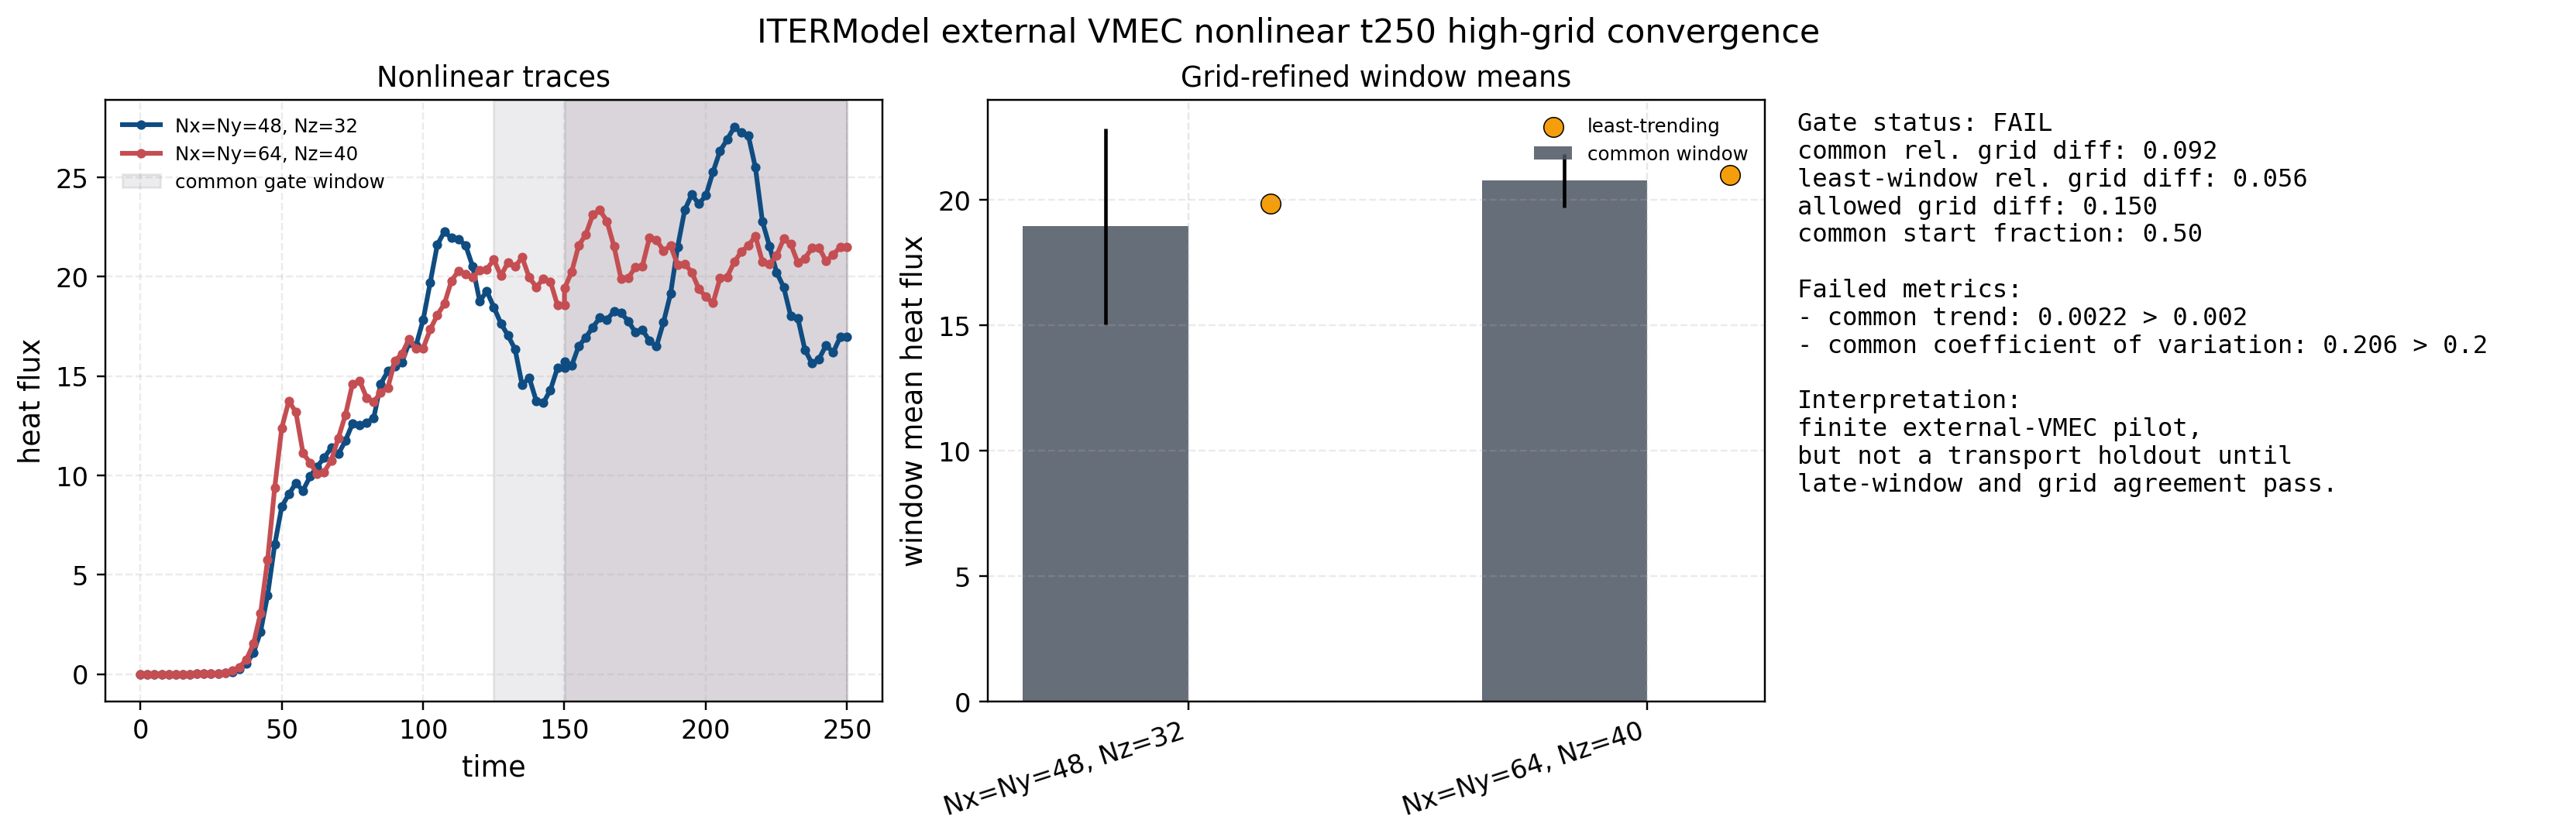

The file beside this chart, header and first rows:
run, window, tmin, tmax, n_samples, heat_flux_mean, heat_flux_std, heat_flux_coefficient_of_variation, heat_flux_slope, heat_flux_relative_slope_per_time, wphi_mean, wphi_std
Nx=Ny=48, Nz=32, least_trending_window, 150.1, 250, 41, 19.85, 3.853, 0.1941, 0.02007, 0.001011, 8.064, 1.886
Nx=Ny=48, Nz=32, common_window, 125.1, 250, 52, 18.95, 3.902, 0.2059, 0.04163, 0.002197, 7.79, 1.813
Nx=Ny=64, Nz=40, least_trending_window, 150.1, 250, 41, 21, 1.016, 0.04838, -0.001301, -6.195272121631301e-05, 7.518, 0.5026
Nx=Ny=64, Nz=40, common_window, 125.1, 250, 52, 20.77, 1.065, 0.05125, 0.00669, 0.000322, 7.53, 0.4885
